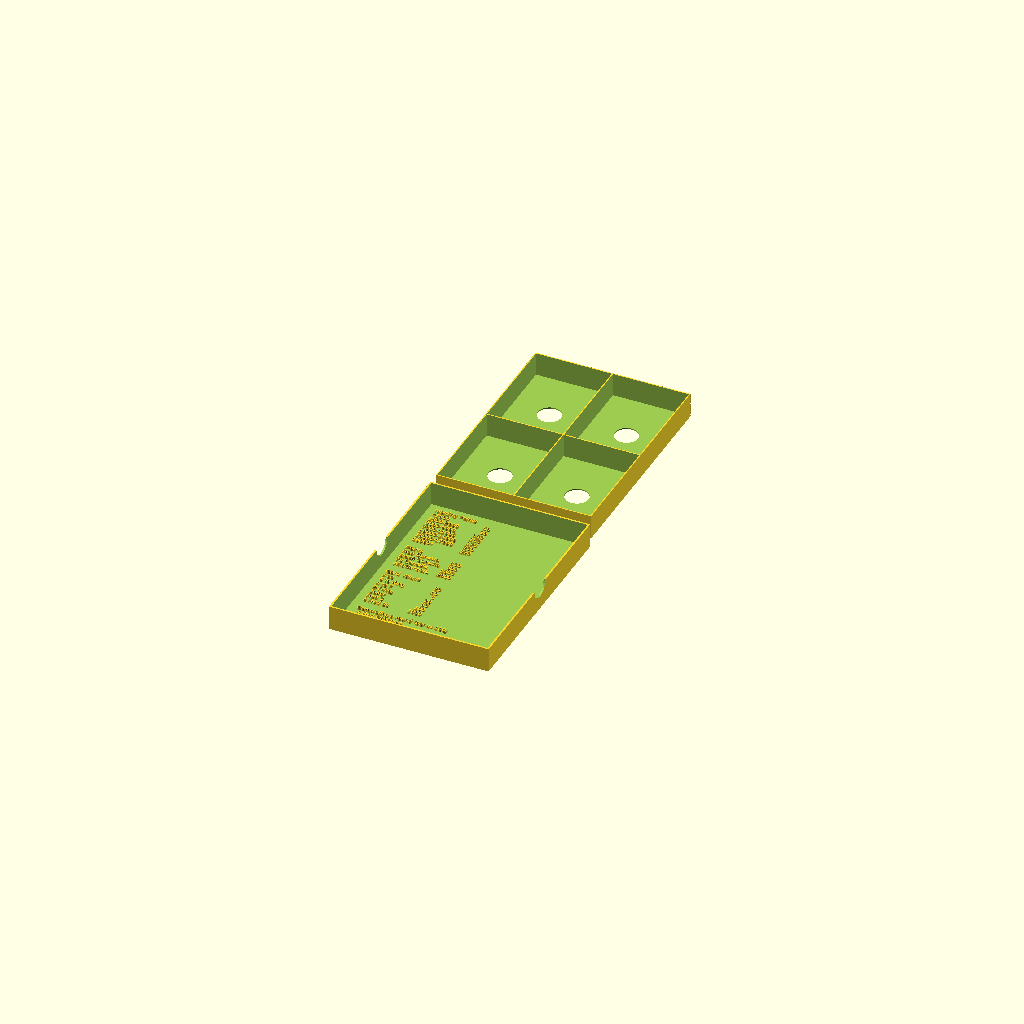
Cell 1: rendered with the file's own defaults.
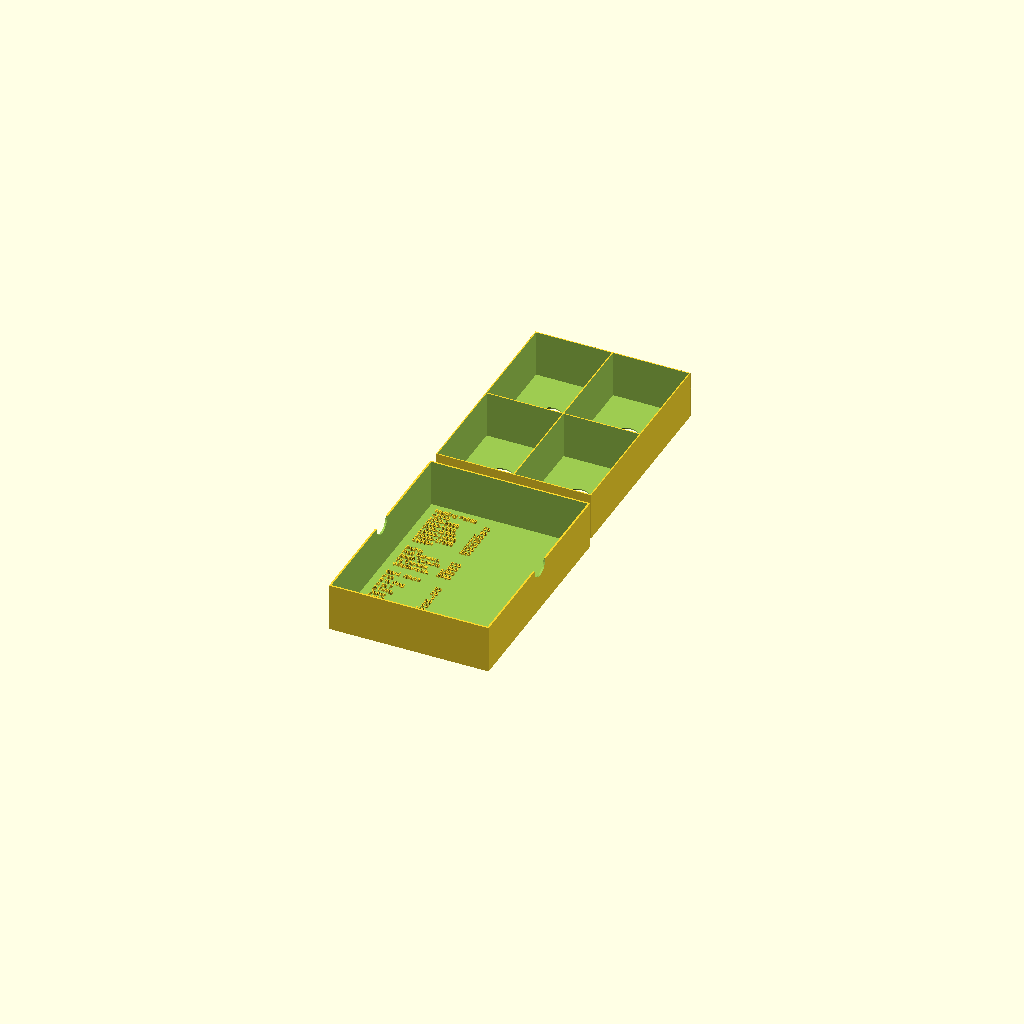
Cell 2: deckHeight = 40 (everything else at default).
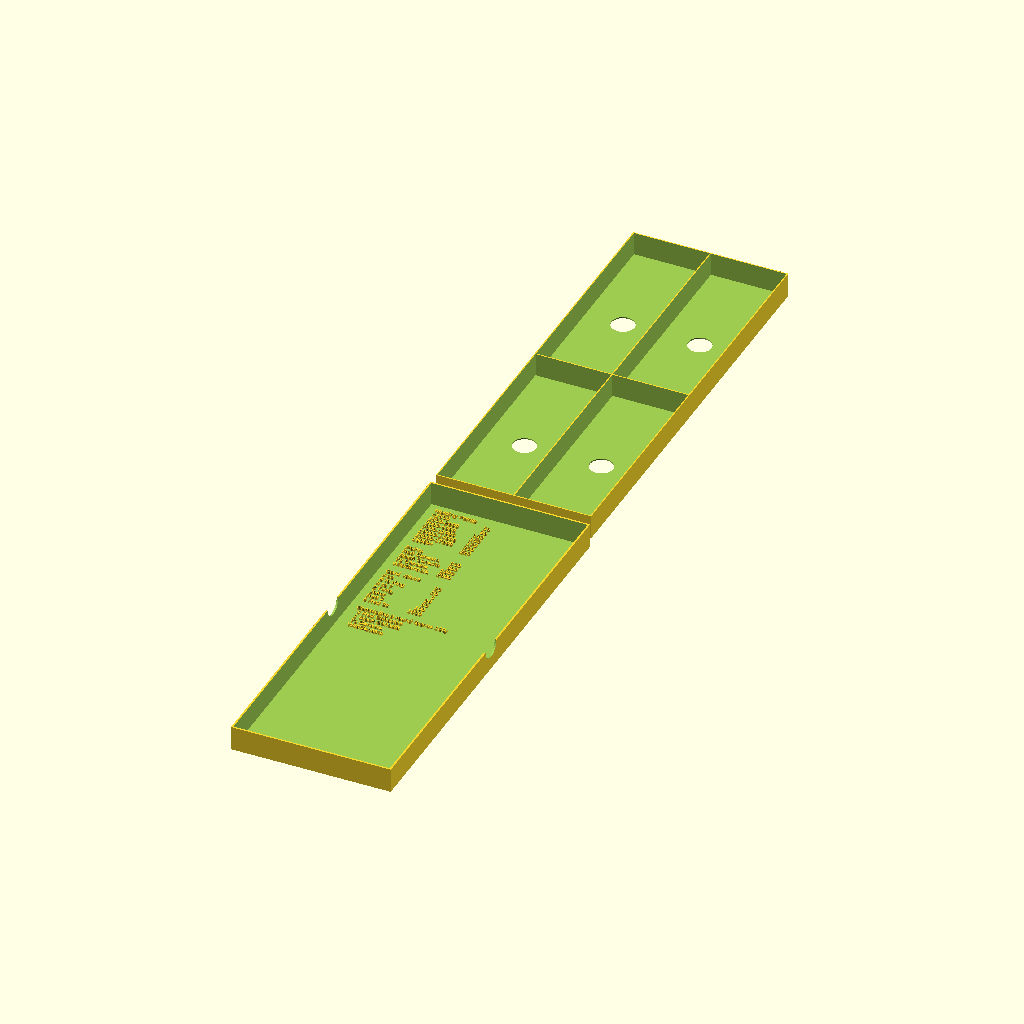
Cell 3 — deckLength set to 180, the other parameters unchanged.
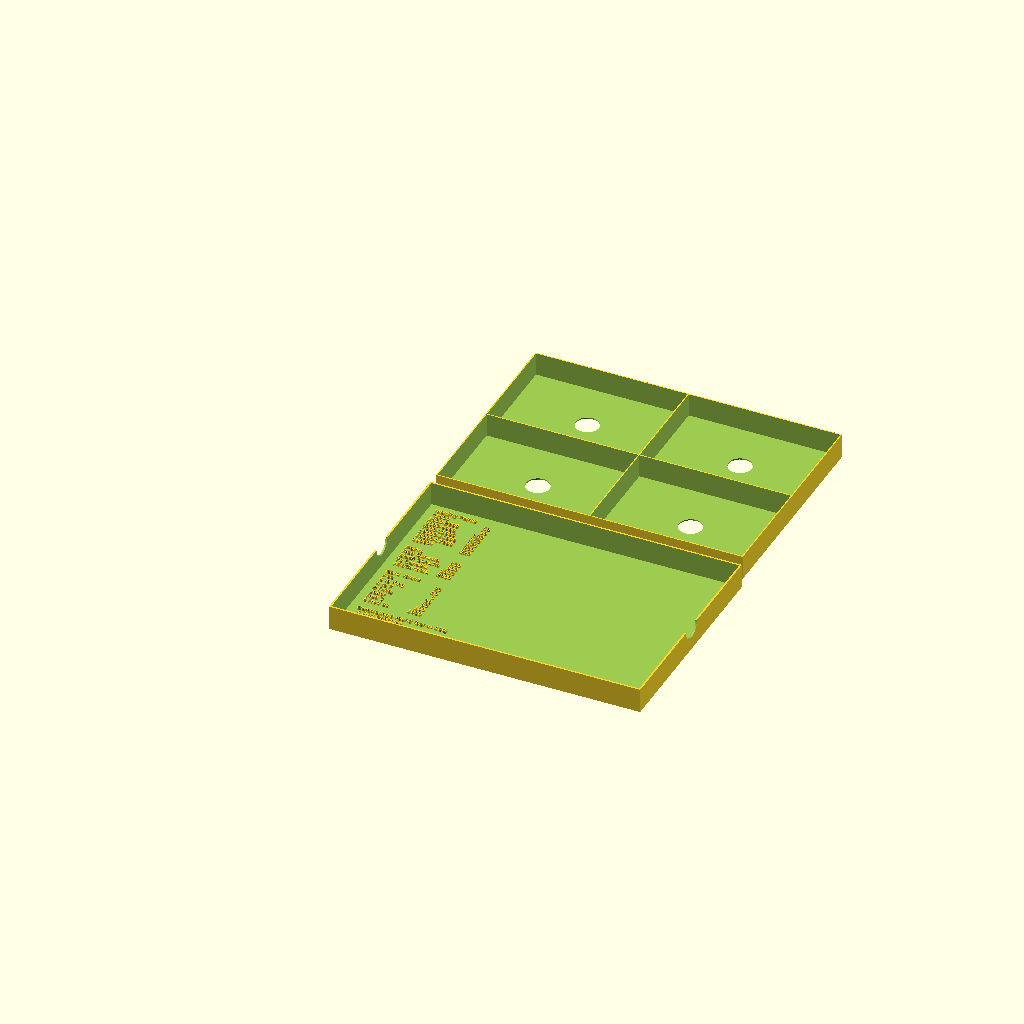
Cell 4: the same model with deckWidth = 130.
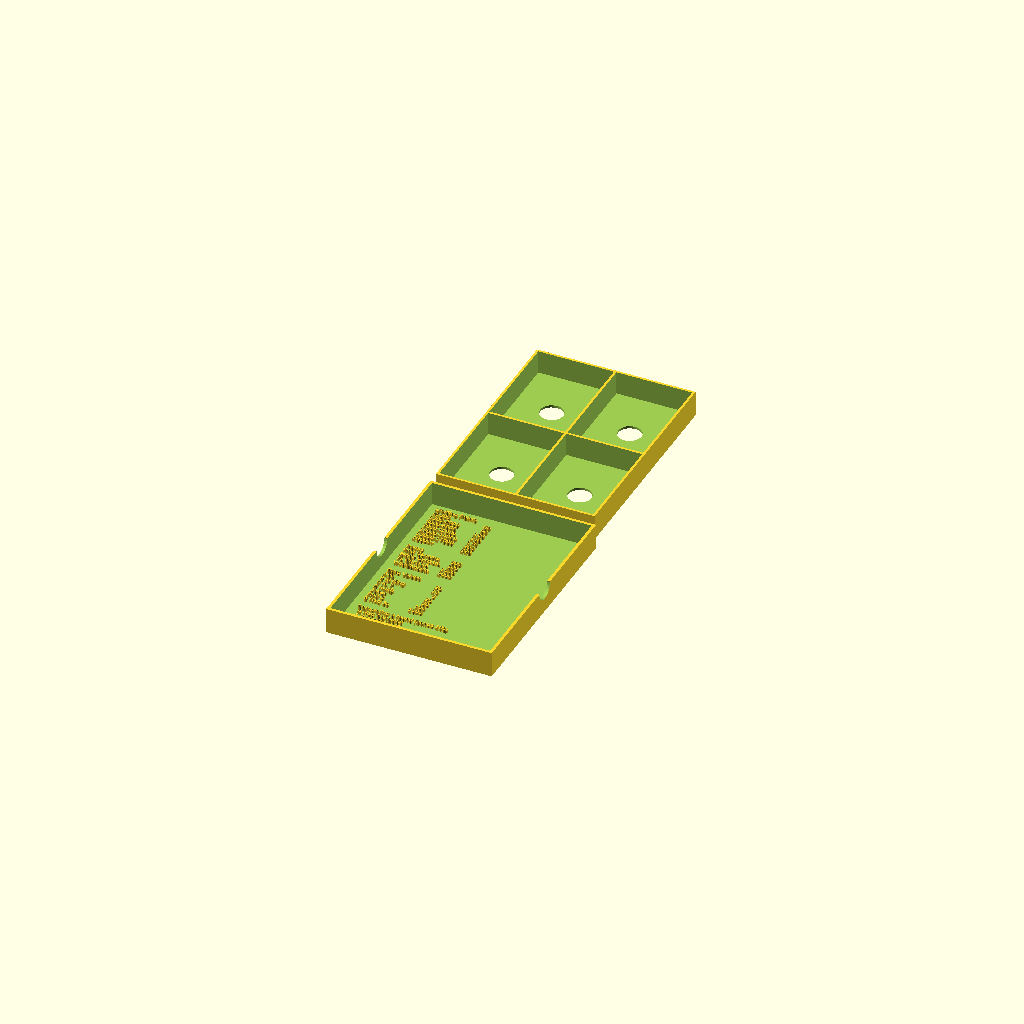
Cell 5: wallThickness = 2 (everything else at default).
All cells are drawn from one camera (rotation 55°, 0°, 25°, orthographic, colour scheme Cornfield), so only the parameter changes between them.
Source of the model, CanastaBox.scad:
deckHeight = 20;
deckLength = 90;
deckWidth = 65;
wallThickness = 1;
fingerHoleDiameter = 20;
gap = 0.5;

// Planning for 2 by 2 piles with a guide between
module box(delta) {
    cube([deckWidth*2+3*wallThickness + 2 * delta,
          deckLength*2+3*wallThickness + 2 * delta,
          deckHeight + wallThickness]);
}

module deck() {
    cube([deckWidth,deckLength,deckHeight+0.1]);
}

module boxBottom() {
    difference() {
        box(0);
        translate([wallThickness,wallThickness,wallThickness])
            deck();
        translate([deckWidth + 2*wallThickness,
          wallThickness,wallThickness])
            deck();
        translate([wallThickness,
          deckLength + 2*wallThickness,wallThickness])
            deck();
        translate([deckWidth + 2*wallThickness,
          deckLength + 2*wallThickness,wallThickness])
            deck();
        translate([deckWidth/2 + wallThickness,
          deckLength/2 + wallThickness, -0.1])
            cylinder(h = wallThickness + 0.2, 
                d = fingerHoleDiameter);
        translate([3/2 * deckWidth + 2 * wallThickness,
          deckLength/2 + wallThickness, -0.1])
            cylinder(h = wallThickness + 0.2, 
                d = fingerHoleDiameter);
        translate([deckWidth/2 + wallThickness,
          3*deckLength/2 + 2*wallThickness, -0.1])
            cylinder(h = wallThickness + 0.2, 
                d = fingerHoleDiameter);
        translate([3/2 * deckWidth + 2 * wallThickness,
          3*deckLength/2 + 2*wallThickness, -0.1])
            cylinder(h = wallThickness + 0.2, 
                d = fingerHoleDiameter);
    }
}

module textTable(tableText,textHeight,tabSize,
    fontSize, useFont){
    for(line = [1:len(tableText)]) {
        translate([0,-textHeight*(line-1),0])
            text(tableText[line-1][0],
                size = fontSize, font = useFont,  
                halign= "left");
        translate([tabSize,-textHeight*(line-1),0])
            text(tableText[line-1][1],
                size = fontSize, font = useFont,  
                halign= "right");
    }
}

meldingText = [["Melding Points",""],
    ["<1500","50"],
    ["1500-2999","90"],
    ["3000-6999","120"],
    ["7000-11999","150"],
    ["12000-14999","175"],
    ["15000-17999","200"],
    ["18000+","220"]];

canastaPointsText = [["Points",""],
    ["Red Canasta","500"],
    ["Black Canasta","300"],
    ["7s Canasta","1500"],
    ["WildCanasta","2000"]];

cardPointsText = [["Card Values",""],
    ["Ace","20"],
    ["8 to King","10"],
    ["4 to 7","5"],
    ["2 (wild)","20"],
    ["Joker","50"],
    ["Red 3","100"],
    ["6 Red 3s","1000"]];

completionText = [["Completing a round (bonus 100)",""],
    ["  4 Red Canastas",""],
    ["  1 Black Canasta",""],
    ["  7s Canasta",""],
    ["  WildCanasta",""]];
    
module textBlock() {
    textHeight = 6;
    tabSize = 50;
    fontSize = 4;
    useFont = "Arial";
    textTable(meldingText,textHeight,tabSize,fontSize,useFont);
    translate([0,(len(meldingText)+1)*-textHeight,0])
        textTable(canastaPointsText,textHeight,tabSize,fontSize,useFont);
    translate([0,(len(meldingText)+1+len(canastaPointsText)+1)*-textHeight,0])
        textTable(cardPointsText,textHeight,tabSize,fontSize,useFont);
    translate([0,(len(meldingText)+1+len(canastaPointsText)+1+len(cardPointsText)+1)*-textHeight,0])
        textTable(completionText,textHeight,tabSize,fontSize,useFont);
}

module boxTop() {
    difference() {
        box(wallThickness + 2 * gap);
        translate([wallThickness + gap, wallThickness + gap, -wallThickness])
            box(gap);
        translate([-0.1, 
          deckLength + 2 * wallThickness + gap, 0])
            rotate([0, 90, 0])
                cylinder(h = deckWidth*2 + 5*wallThickness + 5 * gap, d = fingerHoleDiameter);
    }
    translate([wallThickness + 15 * gap,
        10 + wallThickness + gap,
        deckHeight - wallThickness - gap - 0.1])
        mirror([0,1,0])
            linear_extrude(height = wallThickness + 2* gap)
                textBlock();
}


translate([0, -10, 
  deckHeight + wallThickness])
    rotate([180, 0, 0])
        boxTop();

boxBottom();
Customizer parameters (derived from the source; name, type, default, range or options):
deckHeight: number, default 20
deckLength: number, default 90
deckWidth: number, default 65
wallThickness: number, default 1
fingerHoleDiameter: number, default 20
gap: number, default 0.5
